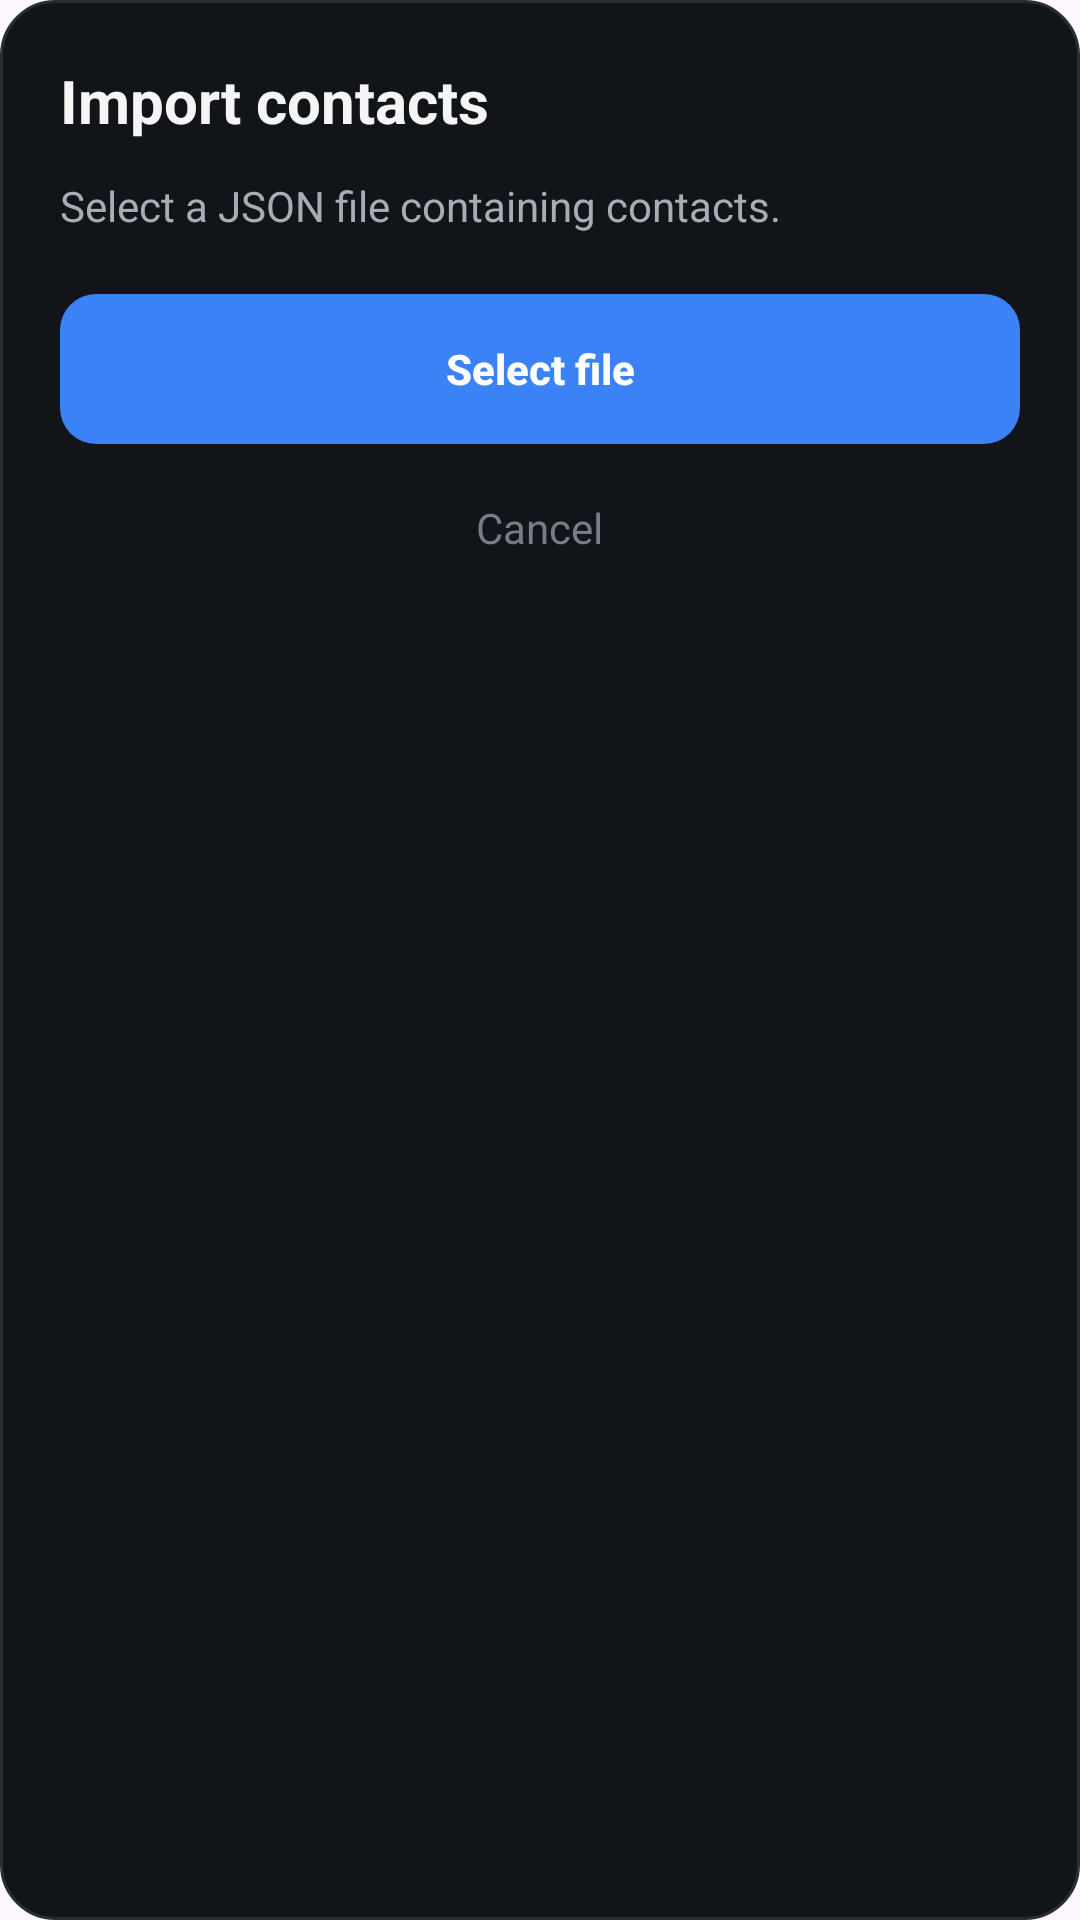

Here is an Android app screen rendered from its layout file. Give the layout XML and the strings, colors and styles it references.
<!-- AndroidManifest.xml: application theme Theme.BRCWallet -->
<!-- res/layout/dialog_import_contacts.xml -->
<?xml version="1.0" encoding="utf-8"?>
<LinearLayout xmlns:android="http://schemas.android.com/apk/res/android"
    android:layout_width="match_parent"
    android:layout_height="wrap_content"
    android:background="@drawable/bg_dialog"
    android:orientation="vertical"
    android:padding="20dp">

    <TextView
        android:layout_width="match_parent"
        android:layout_height="wrap_content"
        android:text="@string/dialog_import_contacts_title"
        android:textColor="#F5F5F5"
        android:textSize="20sp"
        android:textStyle="bold" />

    <TextView
        android:layout_width="match_parent"
        android:layout_height="wrap_content"
        android:layout_marginTop="12dp"
        android:text="@string/dialog_import_contacts_message"
        android:textColor="#A7ADB5"
        android:textSize="14sp" />

    <androidx.appcompat.widget.AppCompatButton
        android:id="@+id/btnSelectFile"
        android:layout_width="match_parent"
        android:layout_height="50dp"
        android:layout_marginTop="20dp"
        android:background="@drawable/button_primary"
        android:stateListAnimator="@null"
        android:text="@string/button_select_file"
        android:textAllCaps="false"
        android:textColor="#FFFFFF"
        android:textSize="14sp"
        android:textStyle="bold" />

    <TextView
        android:id="@+id/btnCancel"
        android:layout_width="wrap_content"
        android:layout_height="48dp"
        android:layout_gravity="center_horizontal"
        android:layout_marginTop="4dp"
        android:gravity="center"
        android:paddingStart="20dp"
        android:paddingEnd="20dp"
        android:text="@string/button_cancel"
        android:textColor="#777D86"
        android:textSize="14sp" />
</LinearLayout>
<!-- resources referenced by this layout -->
<resources>
  <!-- drawable bg_dialog (drawable) -->
  <?xml version="1.0" encoding="utf-8"?>
  <shape xmlns:android="http://schemas.android.com/apk/res/android"
      android:shape="rectangle">
  
      <solid android:color="#111418" />
  
      <corners android:radius="18dp" />
  
      <stroke
          android:width="1dp"
          android:color="#292E35" />
  
  </shape>
  <!-- drawable button_primary (drawable) -->
  <?xml version="1.0" encoding="utf-8"?>
  <selector xmlns:android="http://schemas.android.com/apk/res/android">
  
      <item android:state_enabled="false">
          <shape android:shape="rectangle">
              <solid android:color="#30343A" />
              <corners android:radius="12dp" />
          </shape>
      </item>
  
      <item android:state_pressed="true">
          <shape android:shape="rectangle">
              <solid android:color="#2563EB" />
              <corners android:radius="12dp" />
          </shape>
      </item>
  
      <item>
          <shape android:shape="rectangle">
              <solid android:color="#3B82F6" />
              <corners android:radius="12dp" />
          </shape>
      </item>
  
  </selector>
  <string name="button_cancel">Cancel</string>
  <string name="button_select_file">Select file</string>
  <string name="dialog_import_contacts_message">Select a JSON file containing contacts.</string>
  <string name="dialog_import_contacts_title">Import contacts</string>
  <style name="Theme.BRCWallet" parent="Base.Theme.BRCWallet" />
  <style name="Base.Theme.BRCWallet" parent="Theme.Material3.DayNight">
          
          
      </style>
</resources>
